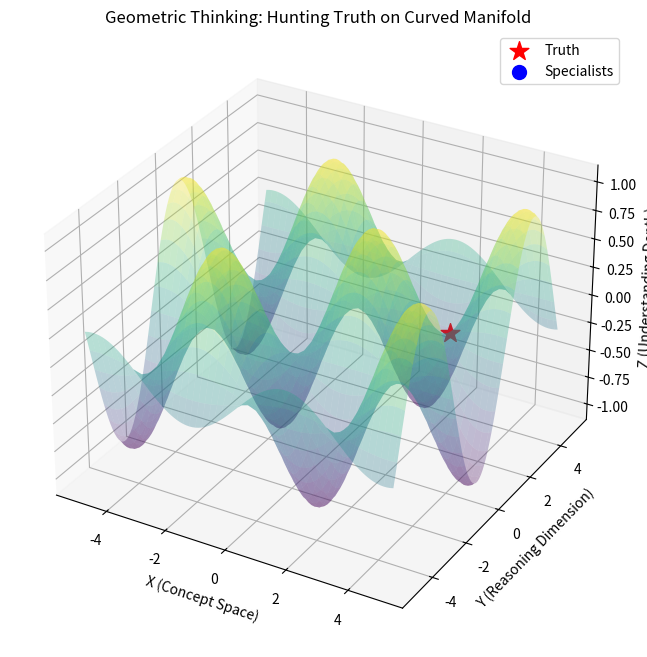

Generate this figure with matplotlib:
import numpy as np
import matplotlib.pyplot as plt
from matplotlib.animation import FuncAnimation

class GeometricMindVisualizer:
    """Simple visualization of manifold thinking"""
    
    def __init__(self):
        # Create curved manifold (simplified to 2D surface in 3D)
        x = np.linspace(-5, 5, 100)
        y = np.linspace(-5, 5, 100)
        self.X, self.Y = np.meshgrid(x, y)
        self.Z = np.sin(self.X) * np.cos(self.Y)  # Curved surface
        
        # Initialize "specialists" as points on manifold
        self.num_specialists = 10
        self.specialists = np.random.randn(self.num_specialists, 3) * 2
        self.specialists[:, 2] = np.sin(self.specialists[:, 0]) * np.cos(self.specialists[:, 1])
        
        # Target (the "truth" to discover)
        self.target = np.array([3, 2, np.sin(3)*np.cos(2)])
        
        # Thinking trajectories
        self.trajectories = []
        
    def geodesic_step(self, point, direction, step_size=0.1):
        """Move along manifold following geodesic direction"""
        # Simplified: gradient descent on manifold
        grad_x = np.cos(point[0]) * np.cos(point[1])
        grad_y = -np.sin(point[0]) * np.sin(point[1])
        
        new_point = point.copy()
        new_point[0] += direction[0] * step_size + grad_x * 0.05
        new_point[1] += direction[1] * step_size + grad_y * 0.05
        new_point[2] = np.sin(new_point[0]) * np.cos(new_point[1])
        
        return new_point
    
    def think(self, steps=100):
        """Simulate thinking process"""
        for _ in range(steps):
            step_trajectory = []
            
            for i, specialist in enumerate(self.specialists):
                # Each specialist moves toward target along geodesic
                direction = self.target[:2] - specialist[:2]
                direction = direction / (np.linalg.norm(direction) + 1e-8)
                
                # Apply commutator: specialists influence each other
                if len(self.trajectories) > 0:
                    # Average direction of neighbors
                    neighbor_dir = np.mean([
                        self.trajectories[-1][j][:2] - specialist[:2]
                        for j in range(self.num_specialists) if j != i
                    ], axis=0)
                    direction = 0.7 * direction + 0.3 * neighbor_dir
                
                # Take step
                new_pos = self.geodesic_step(specialist, direction)
                self.specialists[i] = new_pos
                step_trajectory.append(new_pos.copy())
            
            self.trajectories.append(step_trajectory)
            
            # Check for consensus (all specialists close)
            distances = [np.linalg.norm(s - self.target) for s in self.specialists]
            if np.max(distances) < 0.5:
                print(f"Consensus reached at step {_}")
                break
    
    def animate(self):
        """Create animation of thinking process"""
        fig = plt.figure(figsize=(12, 8))
        ax = fig.add_subplot(111, projection='3d')
        
        # Plot manifold
        ax.plot_surface(self.X, self.Y, self.Z, alpha=0.3, cmap='viridis')
        
        # Plot target
        ax.scatter(*self.target, color='red', s=200, marker='*', label='Truth')
        
        # Initialize specialist points
        scat = ax.scatter([], [], [], color='blue', s=100, label='Specialists')
        
        # Initialize trajectory lines
        lines = [ax.plot([], [], [], '-', alpha=0.5)[0] 
                for _ in range(self.num_specialists)]
        
        def update(frame):
            # Update specialist positions
            if frame < len(self.trajectories):
                current_pos = np.array(self.trajectories[frame])
                scat._offsets3d = (current_pos[:,0], current_pos[:,1], current_pos[:,2])
                
                # Update trajectories
                for i, line in enumerate(lines):
                    x_vals = [pos[i][0] for pos in self.trajectories[:frame+1]]
                    y_vals = [pos[i][1] for pos in self.trajectories[:frame+1]]
                    z_vals = [pos[i][2] for pos in self.trajectories[:frame+1]]
                    line.set_data(x_vals, y_vals)
                    line.set_3d_properties(z_vals)
            
            # Add phase transition effect at consensus
            if frame == len(self.trajectories) - 1:
                # Flash effect
                ax.set_facecolor((0.9, 0.9, 0.3, 0.5))
            
            return [scat] + lines
        
        ani = FuncAnimation(fig, update, frames=len(self.trajectories),
                           interval=100, blit=False)
        
        ax.set_xlabel('X (Concept Space)')
        ax.set_ylabel('Y (Reasoning Dimension)')
        ax.set_zlabel('Z (Understanding Depth)')
        ax.set_title('Geometric Thinking: Hunting Truth on Curved Manifold')
        ax.legend()
        
        plt.show()
        return ani

# Run it
viz = GeometricMindVisualizer()
viz.think(steps=50)  # 50 steps of thinking
animation = viz.animate()